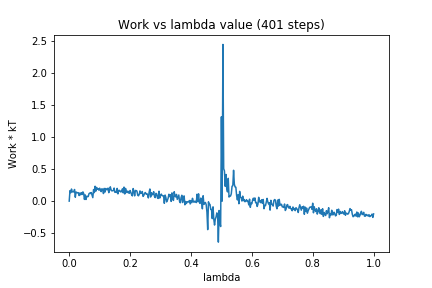

Data behind this chart, as committed beside it:
0, 0.0
1, 0.1634
2, 0.1312
3, 0.1886
4, 0.1452
5, 0.1431
6, 0.1462
7, 0.1814
8, 0.06057
9, 0.1421
10, 0.134
11, 0.1307
12, 0.1314
13, 0.08719
14, 0.1265
15, 0.09836
16, 0.1318
17, 0.1038
18, 0.1441
19, 0.1181
20, 0.02678
21, 0.09749
22, 0.02573
23, 0.07607
24, 0.071
25, 0.07194
26, 0.1162
27, 0.126
28, 0.1178
29, 0.1333
30, 0.09598
31, 0.05423
32, 0.1805
33, 0.1327
34, 0.232
35, 0.1553
36, 0.214
37, 0.1856
38, 0.194
39, 0.1712
40, 0.2019
41, 0.169
42, 0.1485
43, 0.1933
44, 0.1789
45, 0.118
46, 0.1985
47, 0.1413
48, 0.1966
49, 0.1799
50, 0.179
51, 0.2025
52, 0.1319
53, 0.1687
54, 0.2234
55, 0.1772
56, 0.1599
57, 0.1625
58, 0.1644
59, 0.2037
60, 0.1376
... 340 more rows
